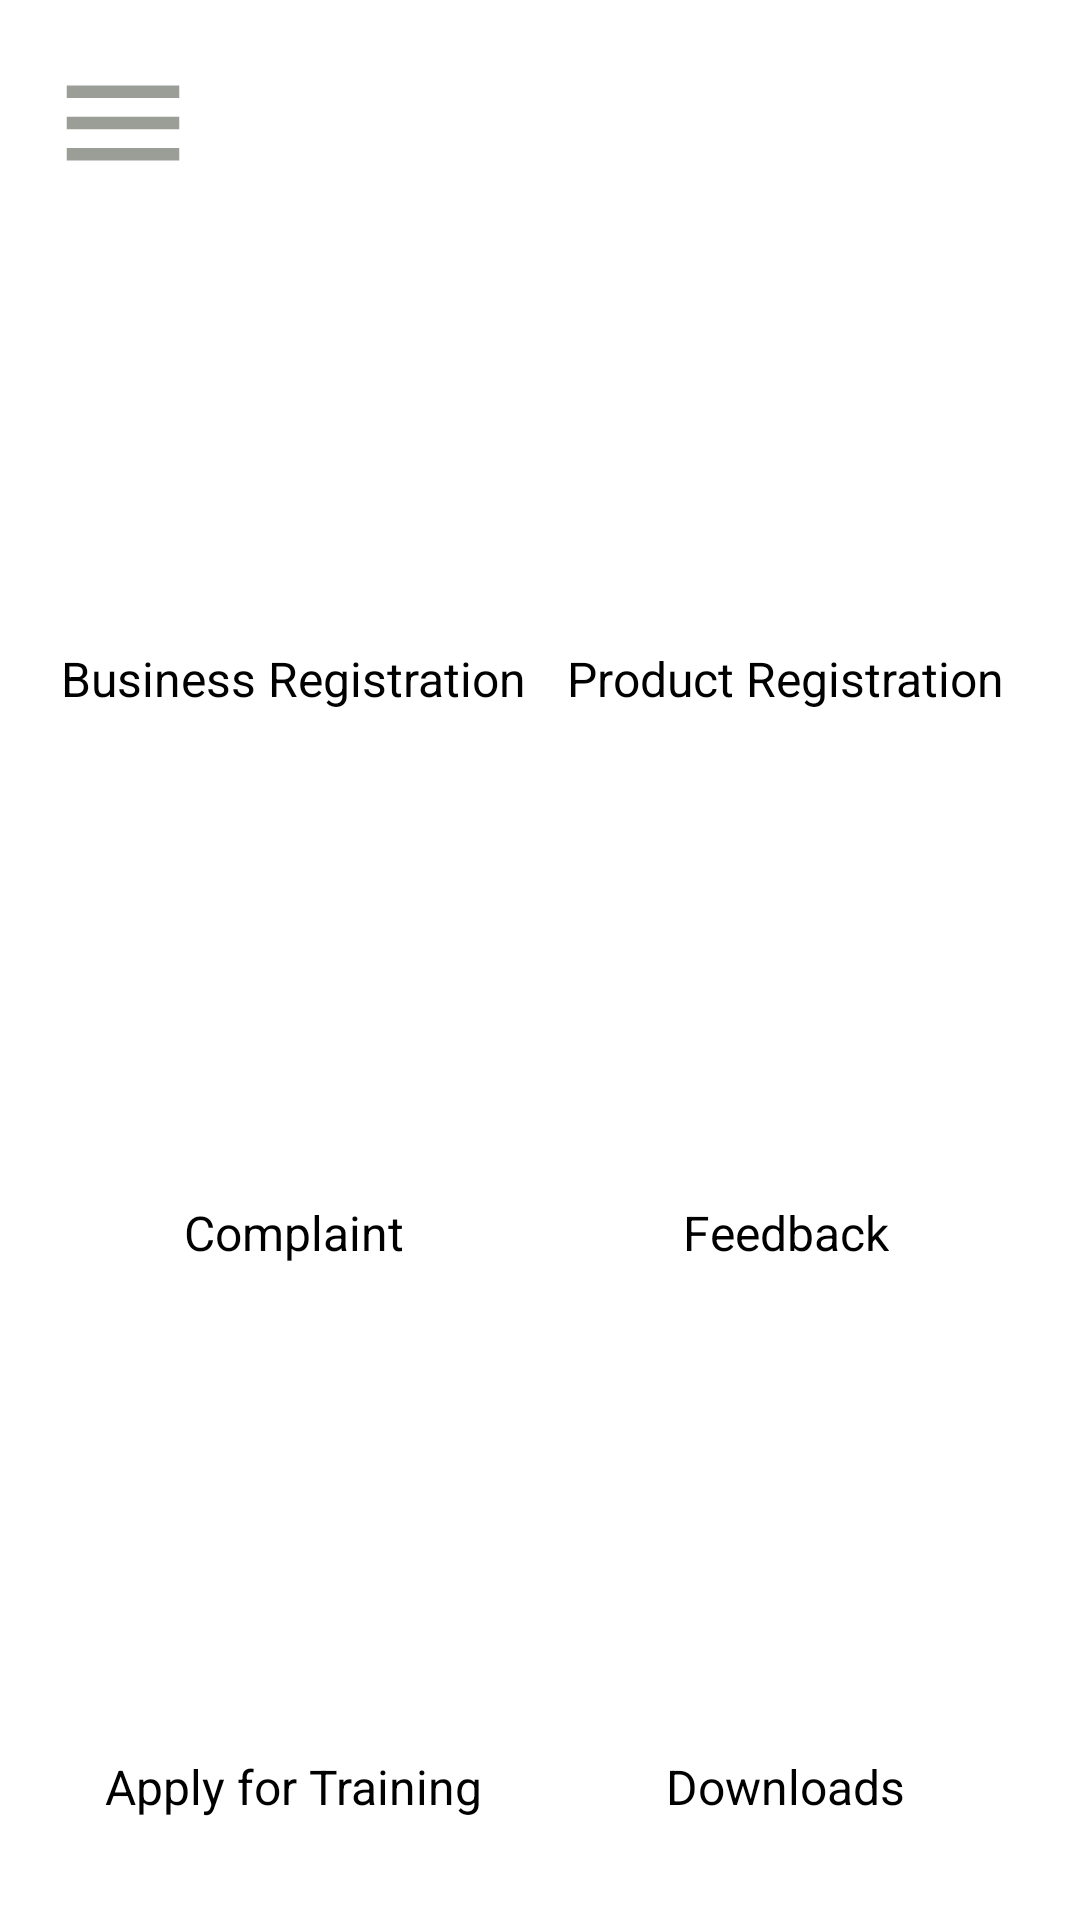

Write the Android layout XML for this screen, with the resource values it uses.
<!-- AndroidManifest.xml: application theme Theme.HalalFoodAuthorityOSS -->
<!-- res/layout/mainscreen.xml -->
<?xml version="1.0" encoding="utf-8"?>
<androidx.constraintlayout.widget.ConstraintLayout xmlns:android="http://schemas.android.com/apk/res/android"
    xmlns:app="http://schemas.android.com/apk/res-auto"
    xmlns:tools="http://schemas.android.com/tools"
    android:layout_width="match_parent"
    android:layout_height="match_parent"
    >

    <ImageView
        android:id="@+id/menu"
        android:layout_width="50dp"
        android:layout_height="50dp"
        android:layout_marginStart="16dp"
        android:layout_marginLeft="16dp"
        android:layout_marginTop="16dp"
        android:src="@drawable/menu"
        app:layout_constraintStart_toStartOf="parent"
        app:layout_constraintTop_toTopOf="parent" />

    <LinearLayout
        android:layout_width="match_parent"
        android:layout_height="match_parent"
        android:layout_marginStart="16dp"
        android:layout_marginLeft="16dp"
        android:layout_marginTop="70dp"
        android:layout_marginEnd="16dp"
        android:layout_marginRight="16dp"
        android:layout_marginBottom="16dp"
        android:orientation="vertical"
        android:weightSum="3"
        app:layout_constraintBottom_toBottomOf="parent"
        app:layout_constraintEnd_toEndOf="parent"
        app:layout_constraintStart_toStartOf="parent"
        app:layout_constraintTop_toTopOf="parent">

        <LinearLayout
            android:id="@+id/linearLayout1"
            android:layout_width="match_parent"
            android:layout_height="wrap_content"
            android:layout_weight="1"
            android:orientation="horizontal"
            android:weightSum="2"
            app:layout_constraintTop_toTopOf="parent">

            <LinearLayout
                android:id="@+id/businessregister"
                android:layout_width="0dp"
                android:layout_height="match_parent"
                android:layout_weight="1"
                android:gravity="center"
                android:orientation="vertical">

                <ImageView
                    android:layout_width="@dimen/OneTwenty"
                    android:layout_height="@dimen/OneTwenty"
                    android:src="@drawable/ic_launcher_background" />

                <TextView
                    android:layout_width="wrap_content"
                    android:layout_height="wrap_content"
                    android:layout_marginTop="8dp"
                    android:text="Business Registration"
                    android:textColor="@color/black"
                    android:textSize="16dp" />
            </LinearLayout>

            <LinearLayout
                android:id="@+id/productregister"
                android:layout_width="0dp"
                android:layout_height="match_parent"
                android:layout_weight="1"
                android:gravity="center"
                android:orientation="vertical">

                <ImageView
                    android:layout_width="@dimen/OneTwenty"
                    android:layout_height="@dimen/OneTwenty"
                    android:src="@drawable/ic_launcher_background" />

                <TextView
                    android:layout_width="wrap_content"
                    android:layout_height="wrap_content"
                    android:layout_marginTop="8dp"
                    android:text="Product Registration"
                    android:textColor="@color/black"
                    android:textSize="16dp" />
            </LinearLayout>
        </LinearLayout>

        <LinearLayout
            android:id="@+id/linearLayout2"
            android:layout_width="match_parent"
            android:layout_height="wrap_content"
            android:layout_weight="1"
            android:orientation="horizontal"
            android:weightSum="2"
            app:layout_constraintEnd_toEndOf="@+id/linearLayout1"
            app:layout_constraintStart_toStartOf="@+id/linearLayout1"
            app:layout_constraintTop_toBottomOf="@+id/linearLayout1">

            <LinearLayout
                android:id="@+id/complaint"
                android:layout_width="0dp"
                android:layout_height="match_parent"
                android:layout_weight="1"
                android:gravity="center"
                android:orientation="vertical">

                <ImageView
                    android:layout_width="@dimen/OneTwenty"
                    android:layout_height="@dimen/OneTwenty"
                    android:src="@drawable/ic_launcher_background" />

                <TextView
                    android:layout_width="wrap_content"
                    android:layout_height="wrap_content"
                    android:layout_marginTop="8dp"
                    android:text="Complaint"
                    android:textColor="@color/black"
                    android:textSize="16dp" />
            </LinearLayout>

            <LinearLayout
                android:id="@+id/feedback"
                android:layout_width="0dp"
                android:layout_height="match_parent"
                android:layout_weight="1"
                android:gravity="center"
                android:orientation="vertical">

                <ImageView
                    android:layout_width="@dimen/OneTwenty"
                    android:layout_height="@dimen/OneTwenty"
                    android:src="@drawable/ic_launcher_background" />

                <TextView
                    android:layout_width="wrap_content"
                    android:layout_height="wrap_content"
                    android:layout_marginTop="8dp"
                    android:text="Feedback"
                    android:textColor="@color/black"
                    android:textSize="16dp" />
            </LinearLayout>
        </LinearLayout>

        <LinearLayout
            android:id="@+id/linearLayout3"
            android:layout_width="match_parent"
            android:layout_height="wrap_content"
            android:layout_weight="1"
            android:orientation="horizontal"
            android:weightSum="2"
            app:layout_constraintBottom_toBottomOf="parent"
            app:layout_constraintEnd_toEndOf="@+id/linearLayout2"
            app:layout_constraintStart_toStartOf="@+id/linearLayout2"
            app:layout_constraintTop_toBottomOf="@+id/linearLayout2">

            <LinearLayout
                android:id="@+id/training"
                android:layout_width="0dp"
                android:layout_height="match_parent"
                android:layout_weight="1"
                android:gravity="center"
                android:orientation="vertical">

                <ImageView
                    android:layout_width="@dimen/OneTwenty"
                    android:layout_height="@dimen/OneTwenty"
                    android:src="@drawable/ic_launcher_background" />

                <TextView
                    android:layout_width="wrap_content"
                    android:layout_height="wrap_content"
                    android:layout_marginTop="8dp"
                    android:text="Apply for Training"
                    android:textColor="@color/black"
                    android:textSize="16dp" />
            </LinearLayout>

            <LinearLayout
                android:id="@+id/downloads"
                android:layout_width="0dp"
                android:layout_height="match_parent"
                android:layout_weight="1"
                android:gravity="center"
                android:orientation="vertical">

                <ImageView
                    android:layout_width="@dimen/OneTwenty"
                    android:layout_height="@dimen/OneTwenty"
                    android:src="@drawable/ic_launcher_background" />

                <TextView
                    android:layout_width="wrap_content"
                    android:layout_height="wrap_content"
                    android:layout_marginTop="8dp"
                    android:text="Downloads"
                    android:textColor="@color/black"
                    android:textSize="16dp" />
            </LinearLayout>
        </LinearLayout>

    </LinearLayout>

</androidx.constraintlayout.widget.ConstraintLayout>
<!-- resources referenced by this layout -->
<resources>
  <color name="black">#FF000000</color>
  <dimen name="OneTwenty">120dp</dimen>
  <!-- drawable menu (drawable) -->
  <vector android:height="24dp" android:tint="#9A9E97"
      android:viewportHeight="24" android:viewportWidth="24"
      android:width="24dp" xmlns:android="http://schemas.android.com/apk/res/android">
      <path android:fillColor="@android:color/white" android:pathData="M3,18h18v-2L3,16v2zM3,13h18v-2L3,11v2zM3,6v2h18L21,6L3,6z"/>
  </vector>
  <style name="Theme.HalalFoodAuthorityOSS" parent="Theme.MaterialComponents.DayNight.DarkActionBar">
          
          <item name="colorPrimary">@color/purple_500</item>
          <item name="colorPrimaryVariant">@color/purple_700</item>
          <item name="colorOnPrimary">@color/white</item>
          
          <item name="colorSecondary">@color/teal_200</item>
          <item name="colorSecondaryVariant">@color/teal_700</item>
          <item name="colorOnSecondary">@color/black</item>
          
          <item name="android:statusBarColor" tools:targetApi="l">?attr/colorPrimaryVariant</item>
          
      </style>
  <color name="purple_500">#FF6200EE</color>
  <color name="purple_700">#FF3700B3</color>
  <color name="white">#FFFFFFFF</color>
  <color name="teal_200">#FF03DAC5</color>
  <color name="teal_700">#FF018786</color>
</resources>
